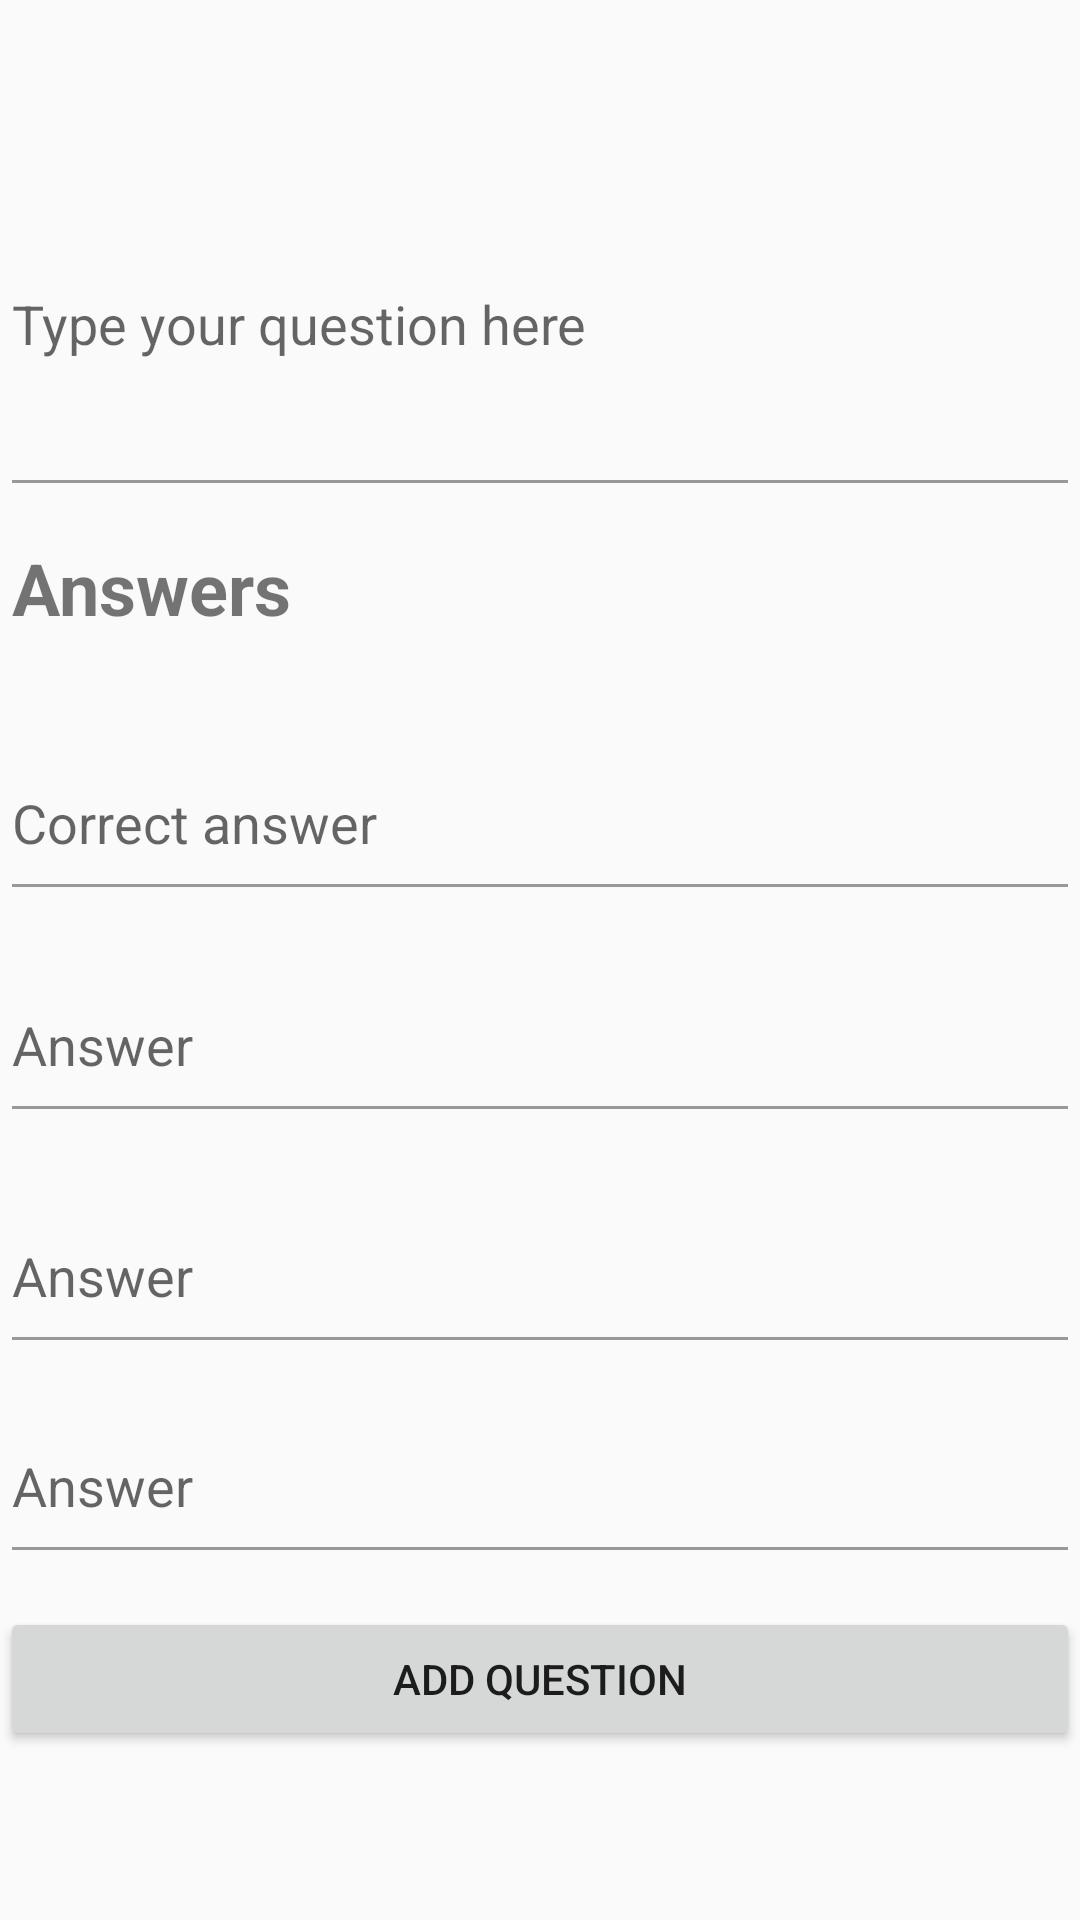

Here is an Android app screen rendered from its layout file. Give the layout XML and the strings, colors and styles it references.
<!-- AndroidManifest.xml: application theme Theme.AppCompat.Light.NoActionBar -->
<!-- res/layout/fragment_question_addragment.xml -->
<?xml version="1.0" encoding="utf-8"?>
<androidx.constraintlayout.widget.ConstraintLayout xmlns:android="http://schemas.android.com/apk/res/android"
    xmlns:app="http://schemas.android.com/apk/res-auto"
    xmlns:tools="http://schemas.android.com/tools"
    android:layout_width="match_parent"
    android:layout_height="match_parent"
    tools:context=".ui.questions.QuestionAddragment">


    <EditText
        android:id="@+id/answer_add_textEdit"
        android:layout_width="0dp"
        android:layout_height="62dp"
        android:backgroundTint="#989898"
        android:hint="@string/correct_answer"
        android:inputType="textCapSentences"
        app:layout_constraintBottom_toBottomOf="parent"
        app:layout_constraintEnd_toEndOf="parent"
        app:layout_constraintHorizontal_bias="0.0"
        app:layout_constraintStart_toStartOf="parent"
        app:layout_constraintTop_toTopOf="parent"
        app:layout_constraintVertical_bias="0.418" />

    <EditText
        android:id="@+id/answer2_add_textEdit2"
        android:layout_width="0dp"
        android:layout_height="62dp"
        android:layout_marginTop="12dp"
        android:backgroundTint="#989898"
        android:hint="@string/answer"
        android:inputType="textCapSentences"
        app:layout_constraintEnd_toEndOf="parent"
        app:layout_constraintStart_toStartOf="parent"
        app:layout_constraintTop_toBottomOf="@+id/answer_add_textEdit" />

    <EditText
        android:id="@+id/answer4_add_textEdit2"
        android:layout_width="0dp"
        android:layout_height="62dp"
        android:layout_marginTop="8dp"
        android:backgroundTint="#989898"
        android:hint="@string/answer"
        android:inputType="textCapSentences"
        app:layout_constraintEnd_toEndOf="parent"
        app:layout_constraintStart_toStartOf="parent"
        app:layout_constraintTop_toBottomOf="@+id/answer3_add_textEdit2" />

    <EditText
        android:id="@+id/answer3_add_textEdit2"
        android:layout_width="0dp"
        android:layout_height="62dp"
        android:layout_marginTop="15dp"
        android:backgroundTint="#989898"
        android:hint="@string/answer"
        android:inputType="textCapSentences"
        app:layout_constraintEnd_toEndOf="parent"
        app:layout_constraintStart_toStartOf="parent"
        app:layout_constraintTop_toBottomOf="@+id/answer2_add_textEdit2" />

    <EditText
        android:id="@+id/question_add_textEdit"
        android:layout_width="match_parent"
        android:layout_height="125dp"
        android:layout_marginTop="44dp"
        android:backgroundTint="#989898"
        android:hint="@string/type_your_question_here"
        android:inputType="textCapSentences"
        app:layout_constraintEnd_toEndOf="parent"
        app:layout_constraintHorizontal_bias="0.0"
        app:layout_constraintStart_toStartOf="parent"
        app:layout_constraintTop_toTopOf="parent" />

    <TextView
        android:id="@+id/textView4"
        android:layout_width="match_parent"
        android:layout_height="62dp"
        android:layout_marginStart="4dp"
        android:layout_marginTop="52dp"
        android:text="@string/answers"
        android:textSize="24sp"
        android:textStyle="bold"
        app:layout_constraintBottom_toTopOf="@+id/answer_add_textEdit"
        app:layout_constraintStart_toStartOf="parent"
        app:layout_constraintTop_toBottomOf="@+id/question_add_textEdit"
        app:layout_constraintVertical_bias="1.0" />

    <Button
        android:id="@+id/add_question_btn"
        android:layout_width="0dp"
        android:layout_height="wrap_content"
        android:layout_marginTop="11dp"
        android:text="@string/add_question"
        app:layout_constraintEnd_toEndOf="parent"
        app:layout_constraintStart_toStartOf="parent"
        app:layout_constraintTop_toBottomOf="@+id/answer4_add_textEdit2" />


</androidx.constraintlayout.widget.ConstraintLayout>
<!-- resources referenced by this layout -->
<resources>
  <string name="add_question">Add Question</string>
  <string name="answer">Answer</string>
  <string name="answers">Answers</string>
  <string name="correct_answer">Correct answer</string>
  <string name="type_your_question_here">Type your question here</string>
</resources>
